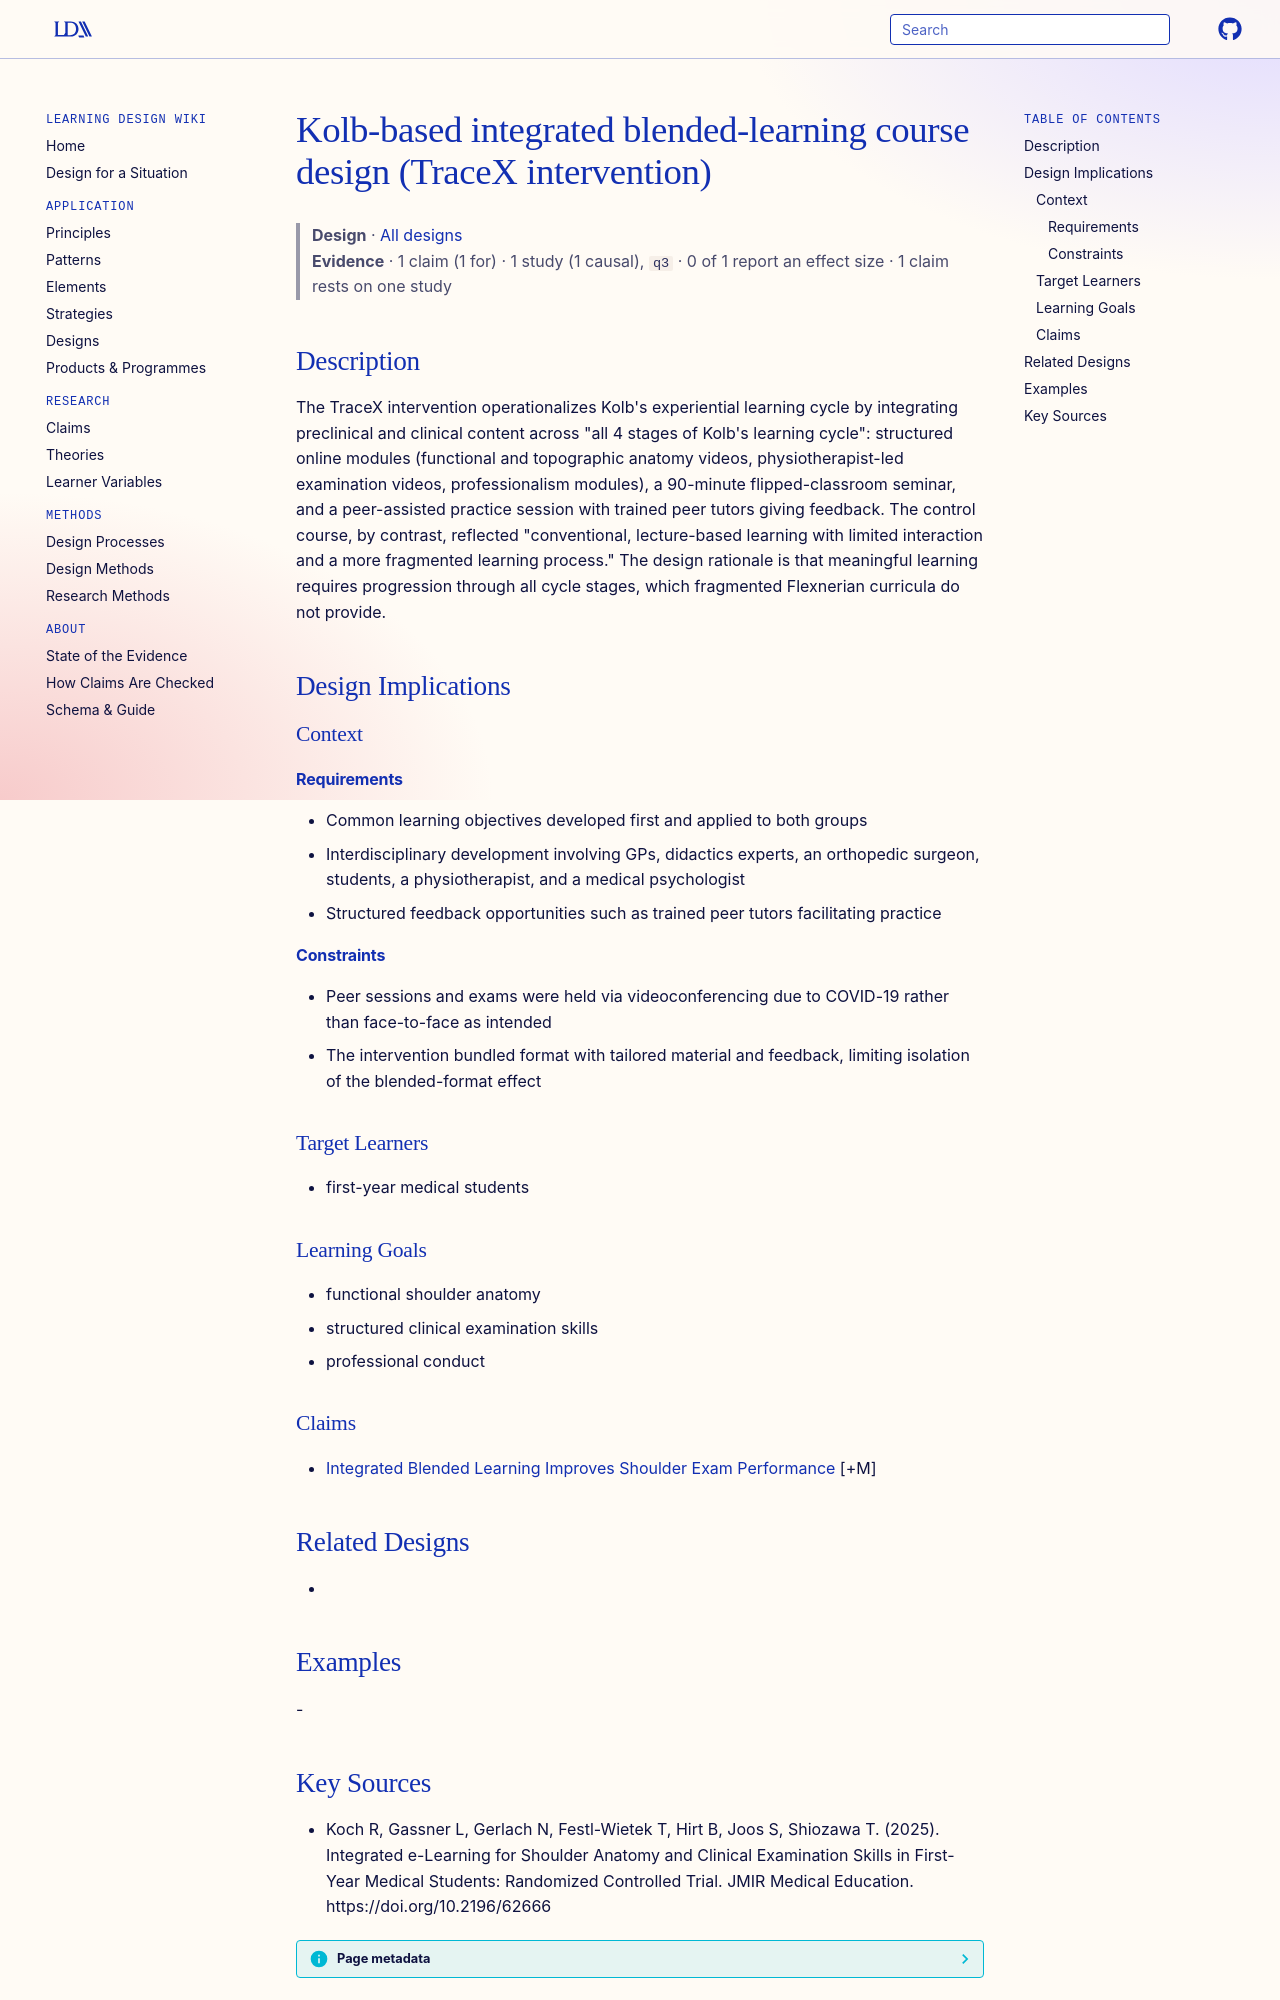

repository: Learning-Design-Alliance/learning-wiki · page: designs/kolb-integrated-blended-learning-course-design-tracex/index.html · generator: mkdocs

---
type: design
id: kolb-integrated-blended-learning-course-design-tracex
title: Kolb-based integrated blended-learning course design (TraceX intervention)
description: "The TraceX intervention operationalizes Kolb's experiential learning cycle by integrating preclinical and clinical content across \"all 4 stages of Kolb's learning cycle\": structured online modules (functional and topo..."
status: review
generated:
  by: "process:settle-candidates"
  at: 2026-11-06
sources:
  - id: koch-r-2025
    resource: "https://doi.org/10.2196/62666"
    title: "Koch R, Gassner L, Gerlach N, Festl-Wietek T, Hirt B, Joos S, Shiozawa T. (2025). Integrated e-Learning for Shoulder Anatomy and Clinical Examination Skills in First-Year Medical Students: Randomized Controlled Trial. JMIR Medical Education. https://doi.org/10.2196/62666"
    author: Koch R, Gassner L, Gerlach N, Festl-Wietek T, Hirt B, Joos S, Shiozawa T
---

# Kolb-based integrated blended-learning course design (TraceX intervention)

> **Design** · [All designs](index.md)
> **Evidence** · 1 claim (1 for) · 1 study (1 causal), `q3` · 0 of 1 report an effect size · 1 claim rests on one study

## Description
The TraceX intervention operationalizes Kolb's experiential learning cycle by integrating preclinical and clinical content across "all 4 stages of Kolb's learning cycle": structured online modules (functional and topographic anatomy videos, physiotherapist-led examination videos, professionalism modules), a 90-minute flipped-classroom seminar, and a peer-assisted practice session with trained peer tutors giving feedback. The control course, by contrast, reflected "conventional, lecture-based learning with limited interaction and a more fragmented learning process." The design rationale is that meaningful learning requires progression through all cycle stages, which fragmented Flexnerian curricula do not provide.

## Design Implications

### Context
#### Requirements
- Common learning objectives developed first and applied to both groups
- Interdisciplinary development involving GPs, didactics experts, an orthopedic surgeon, students, a physiotherapist, and a medical psychologist
- Structured feedback opportunities such as trained peer tutors facilitating practice
#### Constraints
- Peer sessions and exams were held via videoconferencing due to COVID-19 rather than face-to-face as intended
- The intervention bundled format with tailored material and feedback, limiting isolation of the blended-format effect

### Target Learners
- first-year medical students

### Learning Goals
- functional shoulder anatomy
- structured clinical examination skills
- professional conduct

### Claims
- [Integrated Blended Learning Improves Shoulder Exam Performance](../claims/integrated-blended-learning-improves-shoulder-exam-performance.md) [+M]

## Related Designs
- 

## Examples
-
